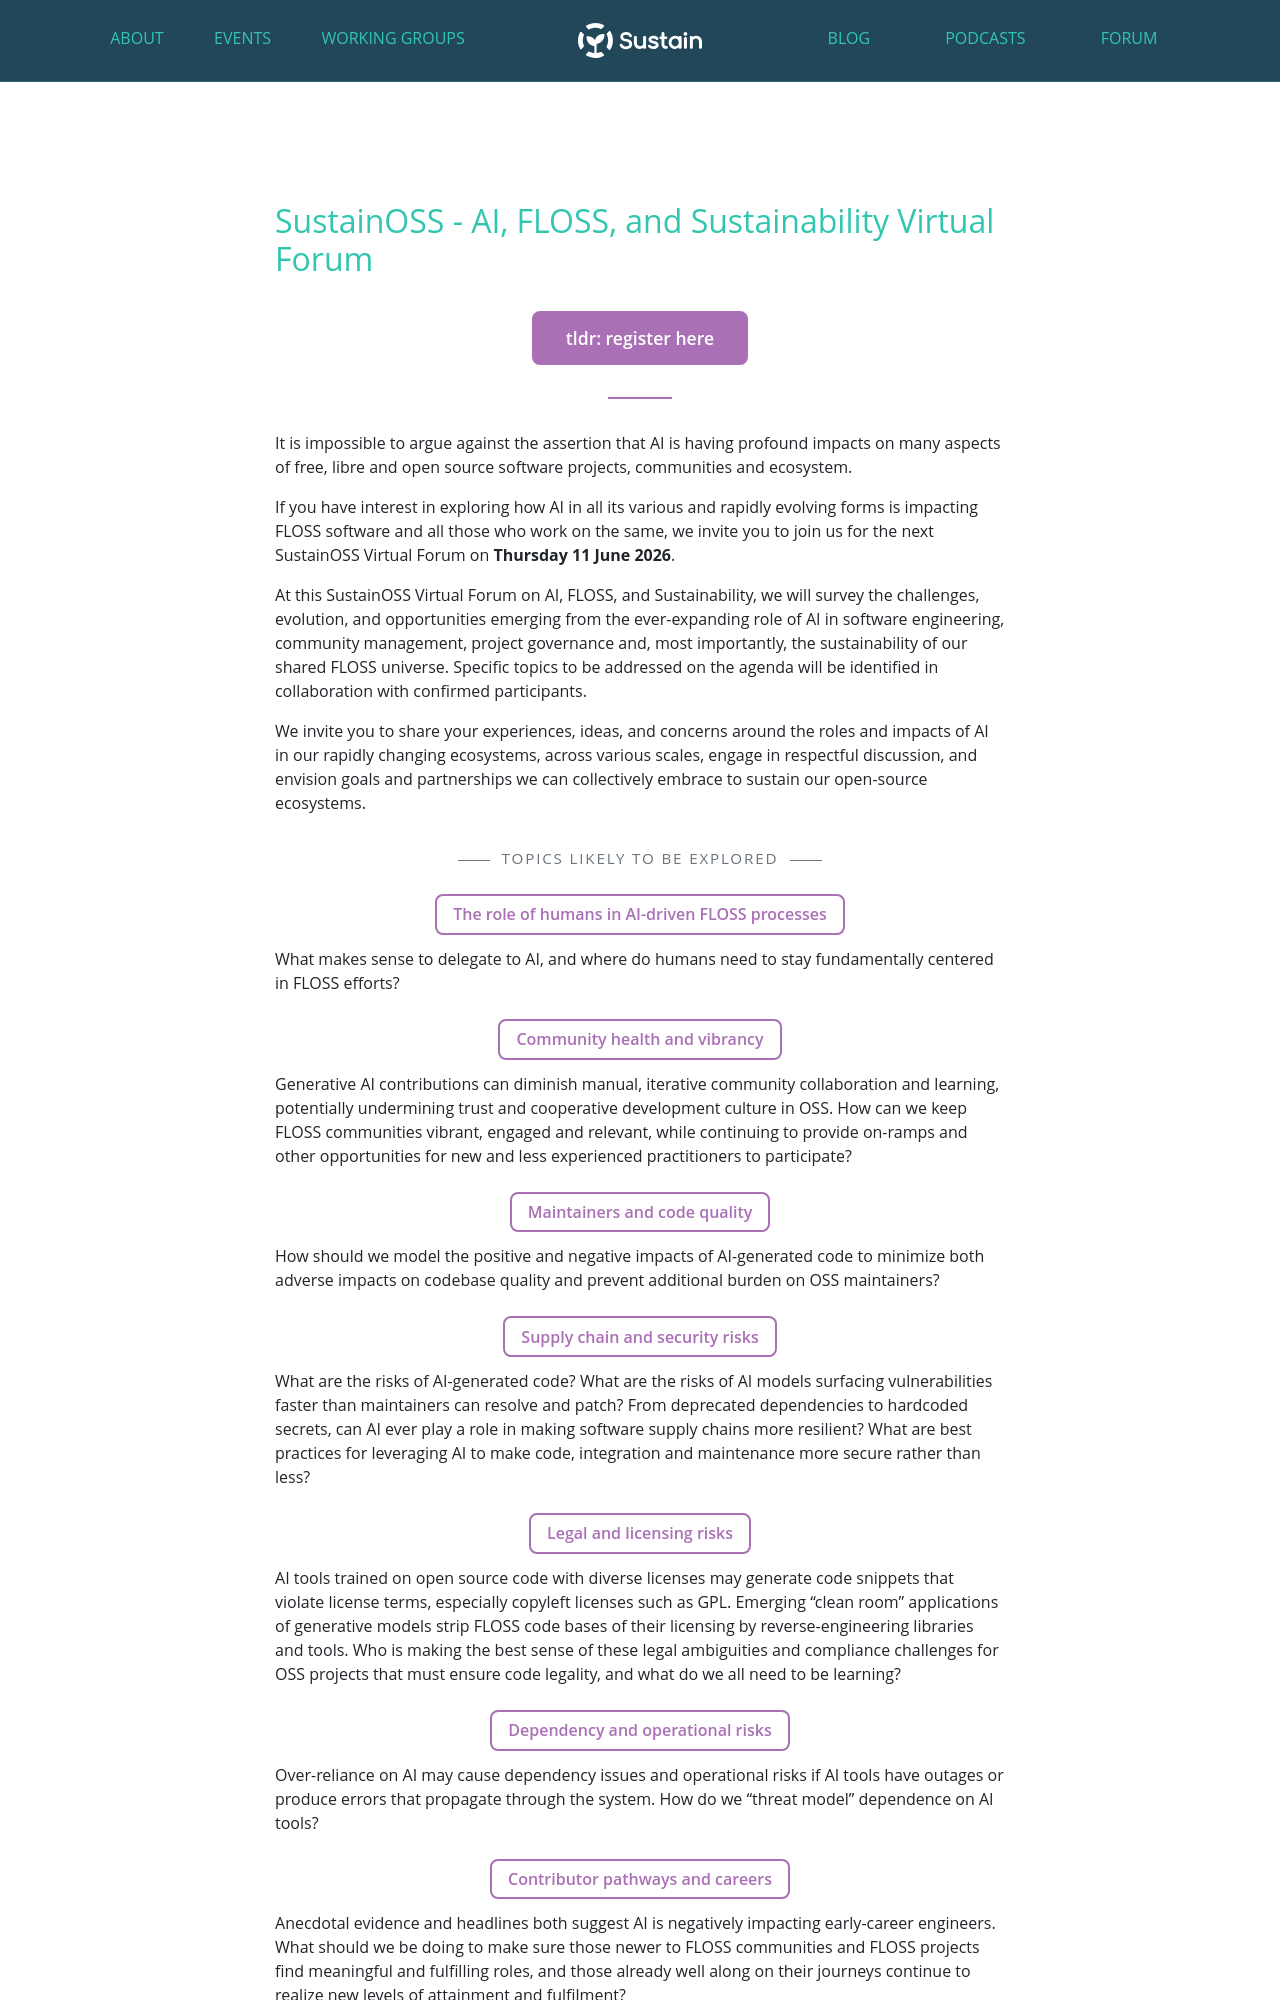

repository: sustainers/sustainers.github.io · page: events/ai-floss-sustainability-forum-2026/index.html · generator: jekyll

---
layout: default
title: AI, FLOSS, and Sustainability Virtual Forum
slug: ai-floss-sustainability-forum-2026
---

<div class="row justify-content-center pt-4">
    <div class="col-12 col-md-8">

      <h2>SustainOSS - AI, FLOSS, and Sustainability Virtual Forum</h2>

      <div class="register-cta-wrap">
        <a class="register-cta" href="https://opencollective.com/sustainoss/events/ai-floss-and-sustainability-virtual-forum-2557f68b">tldr: register here</a>
      </div>

      <hr class="topics-end">

      <p>It is impossible to argue against the assertion that AI is having profound impacts on many aspects of free, libre and open source software projects, communities and ecosystem.</p>

      <p>If you have interest in exploring how AI in all its various and rapidly evolving forms is impacting FLOSS software and all those who work on the same, we invite you to join us for the next SustainOSS Virtual Forum on <strong>Thursday 11 June 2026</strong>.</p>

      <p>At this SustainOSS Virtual Forum on AI, FLOSS, and Sustainability, we will survey the challenges, evolution, and opportunities emerging from the ever-expanding role of AI in software engineering, community management, project governance and, most importantly, the sustainability of our shared FLOSS universe. Specific topics to be addressed on the agenda will be identified in collaboration with confirmed participants.</p>

      <p>We invite you to share your experiences, ideas, and concerns around the roles and impacts of AI in our rapidly changing ecosystems, across various scales, engage in respectful discussion, and envision goals and partnerships we can collectively embrace to sustain our open-source ecosystems.</p>

      <p class="topics-intro">Topics likely to be explored</p>

      <div class="topic-block">
        <div class="topic-heading-wrap"><span class="topic-heading">The role of humans in AI-driven FLOSS processes</span></div>
        <p>What makes sense to delegate to AI, and where do humans need to stay fundamentally centered in FLOSS efforts?</p>
      </div>

      <div class="topic-block">
        <div class="topic-heading-wrap"><span class="topic-heading">Community health and vibrancy</span></div>
        <p>Generative AI contributions can diminish manual, iterative community collaboration and learning, potentially undermining trust and cooperative development culture in OSS. How can we keep FLOSS communities vibrant, engaged and relevant, while continuing to provide on-ramps and other opportunities for new and less experienced practitioners to participate?</p>
      </div>

      <div class="topic-block">
        <div class="topic-heading-wrap"><span class="topic-heading">Maintainers and code quality</span></div>
        <p>How should we model the positive and negative impacts of AI-generated code to minimize both adverse impacts on codebase quality and prevent additional burden on OSS maintainers?</p>
      </div>

      <div class="topic-block">
        <div class="topic-heading-wrap"><span class="topic-heading">Supply chain and security risks</span></div>
        <p>What are the risks of AI-generated code? What are the risks of AI models surfacing vulnerabilities faster than maintainers can resolve and patch? From deprecated dependencies to hardcoded secrets, can AI ever play a role in making software supply chains more resilient? What are best practices for leveraging AI to make code, integration and maintenance more secure rather than less?</p>
      </div>
